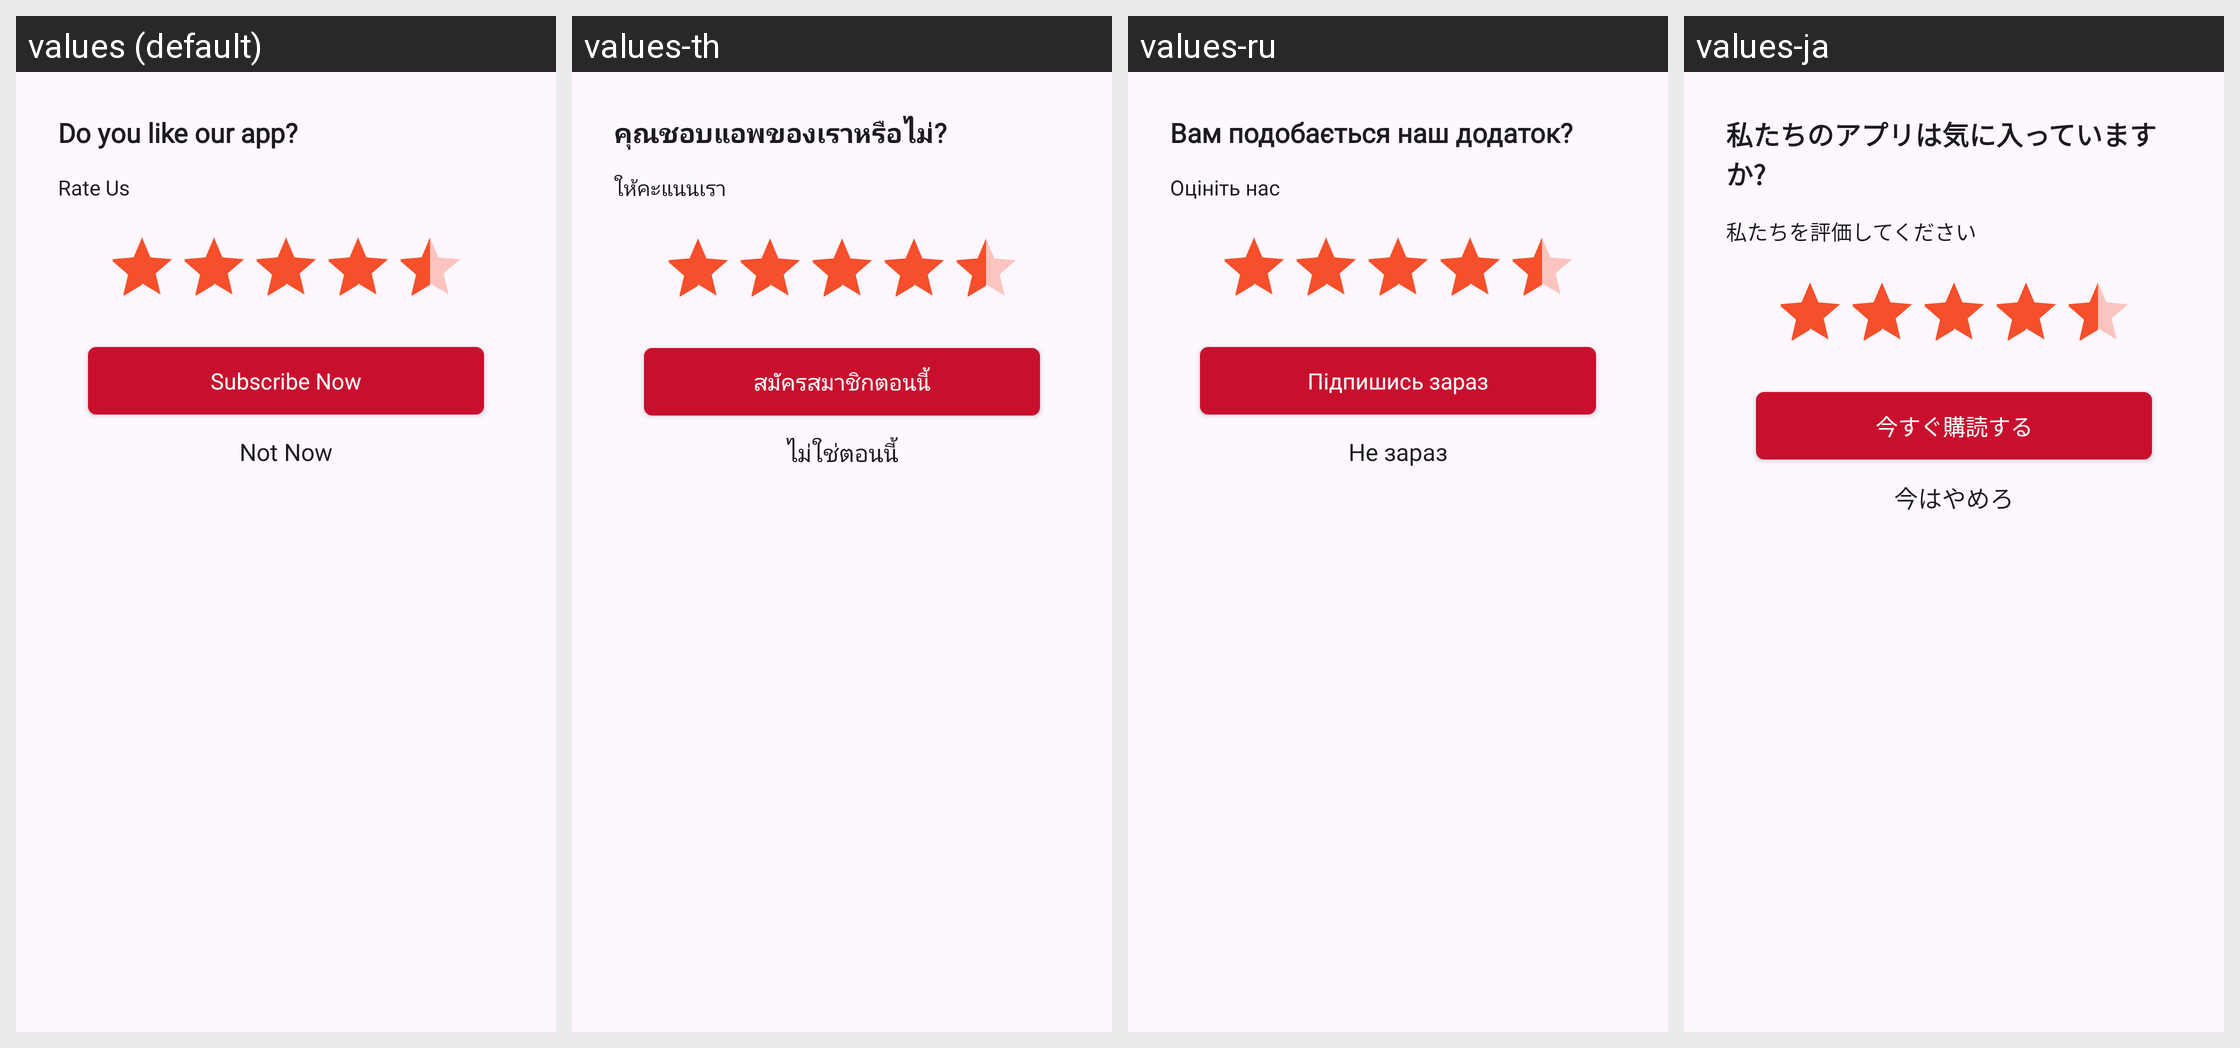

Locale-by-locale string values for the Android screen shown in this grid:
Android screen res/layout/dialog_rate_us_layout.xml rendered under 4 locales, left to right: values (default), values-th, values-ru, values-ja. Device: Nexus 5 (rendered at 1080×1920; each locale shown at half size, 540×960, under a caption strip naming it); theme Theme.TimeWrap.
Other locales in the repository, not shown: values-ar, values-bn, values-de, values-es, values-fr, values-hi, values-in, values-it, values-ko, values-pt, values-tr.
Strings drawn on this screen, with the default value and each locale's value (text and hints the layout hard-codes, and strings that could not be matched under every locale, appear in the picture but are not listed):

do_you_like_our_app
  values: Do you like our app?
  values-th: คุณชอบแอพของเราหรือไม่?
  values-ru: Вам подобається наш додаток?
  values-ja: 私たちのアプリは気に入っていますか?

rate_us
  values: Rate Us
  values-th: ให้คะแนนเรา
  values-ru: Оцініть нас
  values-ja: 私たちを評価してください

subscribe_now
  values: Subscribe Now
  values-th: สมัครสมาชิกตอนนี้
  values-ru: Підпишись зараз
  values-ja: 今すぐ購読する

not_now
  values: Not Now
  values-th: ไม่ใช่ตอนนี้
  values-ru: Не зараз
  values-ja: 今はやめろ
